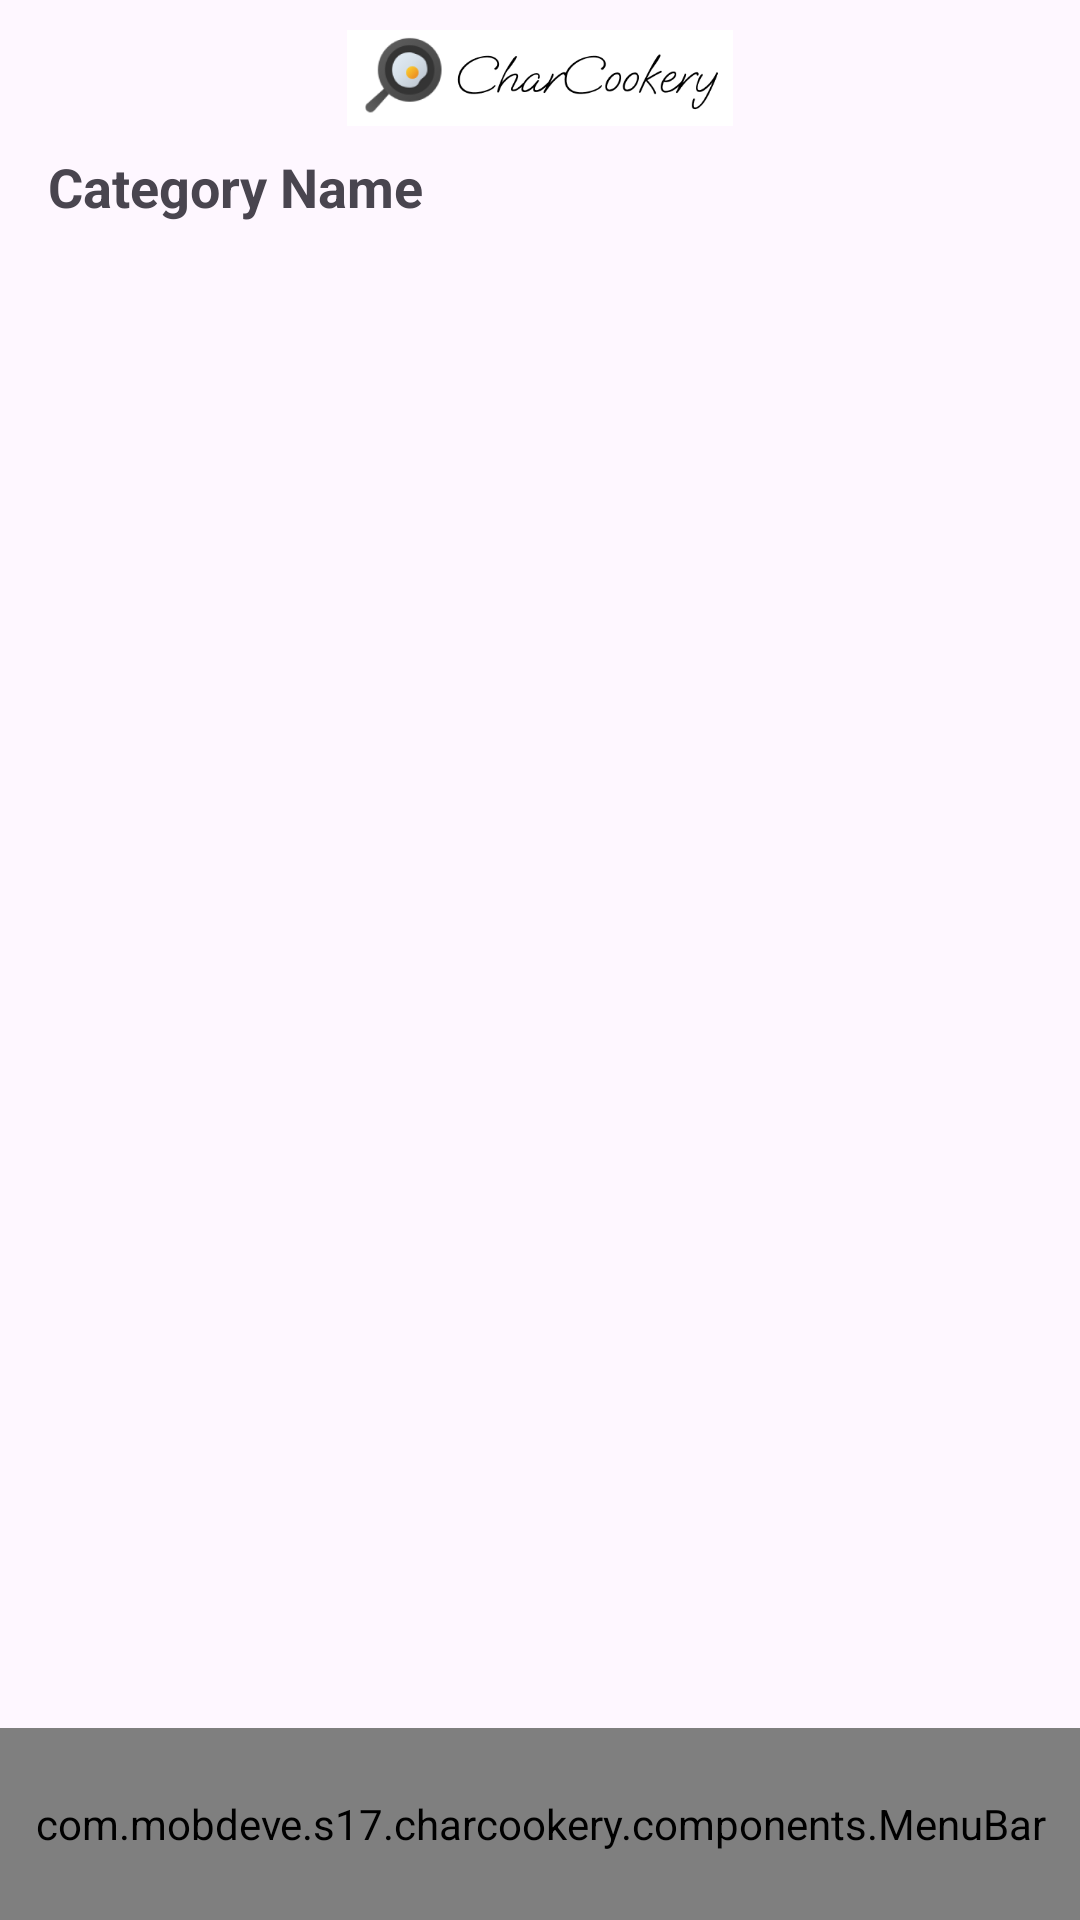

This screen was rendered from an Android layout file. Write that file and the resources it references.
<!-- AndroidManifest.xml: application theme Theme.CharCookery -->
<!-- res/layout/activity_collection.xml -->
<?xml version="1.0" encoding="utf-8"?>
<LinearLayout xmlns:android="http://schemas.android.com/apk/res/android"
    xmlns:app="http://schemas.android.com/apk/res-auto"
    xmlns:tools="http://schemas.android.com/tools"
    android:layout_width="match_parent"
    android:layout_height="match_parent"
    android:orientation="vertical">

    <ImageView
        android:layout_width="match_parent"
        android:layout_height="42dp"
        android:src="@drawable/charcookery_logo"
        android:paddingTop="10dp" />

    <ScrollView
        android:layout_width="match_parent"
        android:layout_height="wrap_content"
        android:layout_weight="1">

        <LinearLayout
            android:layout_width="match_parent"
            android:layout_height="wrap_content"
            android:orientation="vertical"
            android:paddingTop="8dp"
            android:paddingStart="16dp"
            android:paddingEnd="16dp">

            <TextView
                android:id="@+id/collectionTitle"
                android:layout_width="match_parent"
                android:layout_height="wrap_content"
                android:layout_marginBottom="12dp"
                android:text="Category Name"
                android:textFontWeight="700"
                android:textSize="18sp" />

            <ScrollView
                android:layout_width="match_parent"
                android:layout_height="wrap_content">

                <androidx.recyclerview.widget.RecyclerView
                    android:id="@+id/rvCollectionGrid"
                    android:layout_width="match_parent"
                    android:layout_height="wrap_content"
                    android:layout_marginEnd="-10dp"
                    app:layoutManager="androidx.recyclerview.widget.GridLayoutManager"
                    app:spanCount="2"
                    tools:listitem="@layout/card_recipe_lg" />

            </ScrollView>
        </LinearLayout>

    </ScrollView>

    <com.mobdeve.s17.charcookery.components.MenuBar
        android:layout_width="match_parent"
        android:layout_height="64dp"
        app:activePage="recipes" />
</LinearLayout>
<!-- res/layout/card_recipe_lg.xml (included above) -->
<?xml version="1.0" encoding="utf-8"?>
<androidx.cardview.widget.CardView xmlns:android="http://schemas.android.com/apk/res/android"
    xmlns:app="http://schemas.android.com/apk/res-auto"
    android:layout_width="match_parent"
    android:layout_height="wrap_content"
    android:layout_marginEnd="10dp"
    android:layout_marginBottom="15dp"
    app:cardElevation="0dp">

    <androidx.constraintlayout.widget.ConstraintLayout
        android:layout_width="match_parent"
        android:layout_height="match_parent">

        <LinearLayout
            android:layout_width="match_parent"
            android:layout_height="wrap_content"
            android:orientation="vertical"
            app:layout_constraintEnd_toEndOf="parent"
            app:layout_constraintStart_toStartOf="parent"
            app:layout_constraintTop_toTopOf="parent">

            <ImageView
                android:id="@+id/recipePreviewImg"
                android:layout_width="match_parent"
                android:layout_height="120dp"
                android:onClick="gotoRecipeView"
                android:scaleType="centerCrop"
                app:srcCompat="@drawable/demo_food" />

            <TextView
                android:id="@+id/recipePreviewTitle"
                android:layout_width="match_parent"
                android:layout_height="wrap_content"
                android:layout_marginTop="6dp"
                android:layout_marginBottom="4dp"
                android:onClick="gotoRecipeView"
                android:text="Recipe name"
                android:textSize="12sp"
                android:textStyle="bold" />

            <TextView
                android:id="@+id/recipePreviewCategory"
                android:layout_width="wrap_content"
                android:layout_height="wrap_content"
                android:background="@drawable/primary_tag"
                android:paddingLeft="6dp"
                android:paddingRight="6dp"
                android:text="Category"
                android:textColor="#000"
                android:textSize="8sp" />

        </LinearLayout>

        <Button
            android:id="@+id/recipePreviewLikeBtn"
            android:layout_width="33dp"
            android:layout_height="40dp"
            android:layout_gravity="center"
            android:layout_marginTop="2dp"
            android:layout_marginEnd="3dp"
            android:alpha="0.8"
            android:backgroundTint="@color/white"
            android:foreground="@drawable/heart_outline"
            android:foregroundGravity="center"
            android:gravity="center"
            android:paddingStart="16dp"
            android:paddingTop="16dp"
            android:paddingEnd="16dp"
            android:paddingBottom="16dp"
            android:textColorHighlight="#FFFFFF"
            android:textColorLink="#FFFFFF"
            app:cornerRadius="100dp"
            app:layout_constraintEnd_toEndOf="parent"
            app:layout_constraintTop_toTopOf="parent" />

    </androidx.constraintlayout.widget.ConstraintLayout>

</androidx.cardview.widget.CardView>
<!-- resources referenced by this layout -->
<resources>
  <!-- drawable charcookery_logo: png bitmap (drawable, 22415 bytes) -->
  <!-- drawable heart_outline (drawable) -->
  <vector xmlns:android="http://schemas.android.com/apk/res/android"
      android:width="21dp"
      android:height="20dp"
      android:viewportWidth="17"
      android:viewportHeight="16">
    <path
        android:pathData="M14.227,5.5C14.227,3.843 12.828,2.5 11.102,2.5C9.811,2.5 8.704,3.251 8.227,4.322C7.75,3.251 6.642,2.5 5.352,2.5C3.626,2.5 2.227,3.843 2.227,5.5C2.227,10.314 8.227,13.5 8.227,13.5C8.227,13.5 14.227,10.314 14.227,5.5Z"
        android:strokeLineJoin="round"
        android:strokeWidth="1"
        android:fillColor="#00000000"
        android:strokeColor="#0F172A"
        android:strokeLineCap="round"/>
  </vector>
  <!-- drawable primary_tag (drawable) -->
  <?xml version="1.0" encoding="utf-8"?>
  <shape xmlns:android="http://schemas.android.com/apk/res/android" >
      <stroke
          android:width="1px"
          android:color="#000000" />
  
      <solid android:color="#EEE629" />
  
      <padding
          android:left="1dp"
          android:right="1dp"
          android:bottom="1dp"
          android:top="1dp" />
  
      <corners android:radius="10dp" />
  </shape>
  <style name="Theme.CharCookery" parent="Base.Theme.CharCookery" />
  <style name="Base.Theme.CharCookery" parent="Theme.Material3.DayNight.NoActionBar">
          
          
          <item name="fontFamily">@font/inter</item>
      </style>
  <!-- not gathered from this repository: default colours our renderer supplied (Android Studio template values) -->
  <color name="white">#FFFFFFFF</color>
</resources>
